Run: headless pygame with SDL's dummy video driver; simulated clock (each Clock.tick advances the game by its frame time, no real sleeping); random seed 0; keys injected as events and as key.get_pressed() state; no mouse input; restart key R tapped at the start of phases 3 and 4.
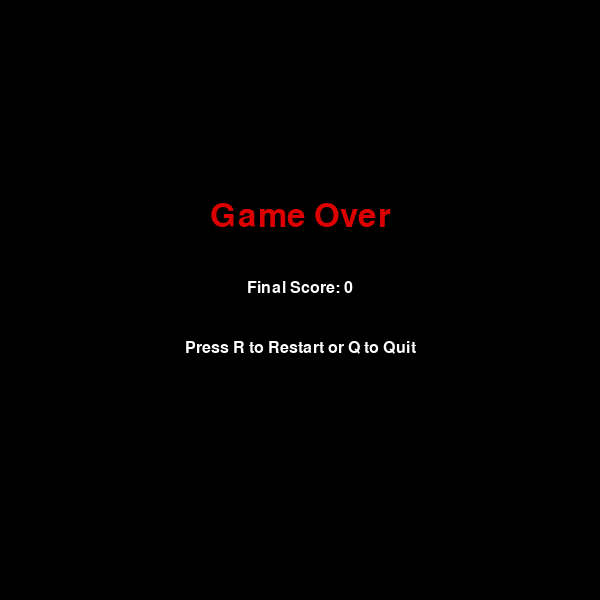
Frame 1 of 4 · flips 1–60 · no input
Frame 2 of 4 · flips 61–180 · tapped SPACE, RETURN · held RIGHT (→), D · screen unchanged from frame 1, image omitted
Frame 3 of 4 · flips 181–300 · tapped R · held DOWN (↓), S · screen unchanged from frame 2, image omitted
Frame 4 of 4 · flips 301–420 · tapped R · held LEFT (←), A, UP (↑), W · screen unchanged from frame 3, image omitted

The pygame program that drew these frames:

import pygame
import random
import sys


pygame.init()

WIDTH = 600
HEIGHT = 600
CELL_SIZE = 20

COLS = WIDTH // CELL_SIZE
ROWS = HEIGHT // CELL_SIZE

screen = pygame.display.set_mode((WIDTH, HEIGHT))
pygame.display.set_caption("Snake with Weighted Food")

clock = pygame.time.Clock()


# Colors
BLACK = (0, 0, 0)
WHITE = (255, 255, 255)
GREEN = (0, 180, 0)
DARK_GREEN = (0, 120, 0)
RED = (220, 0, 0)
YELLOW = (255, 215, 0)
PURPLE = (170, 0, 170)
GRAY = (90, 90, 90)


# Fonts
font = pygame.font.SysFont("Verdana", 24)
small_font = pygame.font.SysFont("Verdana", 18)
big_font = pygame.font.SysFont("Verdana", 48)


snake_speed = 8
score = 0

# Food stays on screen only for this many milliseconds
FOOD_LIFETIME = 5000   # 5 seconds



class Snake:
    def __init__(self):
    
        self.body = [(10, 10), (9, 10), (8, 10)]
        self.direction = (1, 0)   #start moving right
        self.grow_by = 0          #how many body parts should be added

    def move(self):
        """
        Move snake by creating a new head.
        Remove tail unless snake should grow.
        """
        head_x, head_y = self.body[0]
        dir_x, dir_y = self.direction

        new_head = (head_x + dir_x, head_y + dir_y)
        self.body.insert(0, new_head)

        if self.grow_by > 0:
            self.grow_by -= 1
        else:
            self.body.pop()

    def change_direction(self, new_direction):
        """
        Change movement direction.
        Prevent snake from moving directly backward.
        """
        current_x, current_y = self.direction
        new_x, new_y = new_direction

       
        if (current_x + new_x, current_y + new_y) != (0, 0):
            self.direction = new_direction

    def check_collision(self):
        """
        Check collision with walls and with itself.
        """
        head_x, head_y = self.body[0]

        
        if head_x < 0 or head_x >= COLS or head_y < 0 or head_y >= ROWS:
            return True

        if self.body[0] in self.body[1:]:
            return True

        return False

    def draw(self, surface):
        """
        Draw snake on the screen.
        """
        for index, segment in enumerate(self.body):
            x, y = segment
            rect = pygame.Rect(x * CELL_SIZE, y * CELL_SIZE, CELL_SIZE, CELL_SIZE)

            if index == 0:
                pygame.draw.rect(surface, DARK_GREEN, rect)
            else:
                pygame.draw.rect(surface, GREEN, rect)

            pygame.draw.rect(surface, BLACK, rect, 1)



class Food:
    def __init__(self, snake_body):
        """
        Create food with:
        - random position
        - random weight
        - spawn time for timer logic
        """
        self.weight = random.choice([1, 2, 3])

       
        if self.weight == 1:
            self.color = RED
        elif self.weight == 2:
            self.color = YELLOW
        else:
            self.color = PURPLE

        self.position = self.generate_position(snake_body)
        self.spawn_time = pygame.time.get_ticks()

    def generate_position(self, snake_body):
        """
        Generate random position for food.
        Food must not appear on the snake.
        """
        while True:
            x = random.randint(0, COLS - 1)
            y = random.randint(0, ROWS - 1)

            if (x, y) not in snake_body:
                return (x, y)

    def is_expired(self):
        """
        Return True if the food has existed too long
        and should disappear.
        """
        current_time = pygame.time.get_ticks()
        return current_time - self.spawn_time > FOOD_LIFETIME

    def draw(self, surface):
        """
        Draw food on the field.
        Display its weight as a number.
        """
        x, y = self.position
        rect = pygame.Rect(x * CELL_SIZE, y * CELL_SIZE, CELL_SIZE, CELL_SIZE)

        pygame.draw.rect(surface, self.color, rect)
        pygame.draw.rect(surface, BLACK, rect, 1)

        #Draw weight number on food
        weight_text = small_font.render(str(self.weight), True, BLACK)
        text_rect = weight_text.get_rect(center=rect.center)
        surface.blit(weight_text, text_rect)



def draw_grid():
    """
    Draw grid lines.
    """
    for x in range(0, WIDTH, CELL_SIZE):
        pygame.draw.line(screen, GRAY, (x, 0), (x, HEIGHT))
    for y in range(0, HEIGHT, CELL_SIZE):
        pygame.draw.line(screen, GRAY, (0, y), (WIDTH, y))


def draw_hud(food):
    """
    Draw score and food timer information.
    """
    score_text = font.render(f"Score: {score}", True, WHITE)
    screen.blit(score_text, (10, 10))

    
    time_left_ms = FOOD_LIFETIME - (pygame.time.get_ticks() - food.spawn_time)
    time_left_sec = max(0, time_left_ms // 1000)

    timer_text = font.render(f"Food timer: {time_left_sec}", True, WHITE)
    screen.blit(timer_text, (350, 10))

    legend1 = small_font.render("Red=1", True, WHITE)
    legend2 = small_font.render("Yellow=2", True, WHITE)
    legend3 = small_font.render("Purple=3", True, WHITE)

    screen.blit(legend1, (10, 45))
    screen.blit(legend2, (80, 45))
    screen.blit(legend3, (180, 45))


def game_over_screen():
    """
    Show game over screen.
    """
    screen.fill(BLACK)

    game_over_text = big_font.render("Game Over", True, RED)
    score_text = font.render(f"Final Score: {score}", True, WHITE)
    restart_text = font.render("Press R to Restart or Q to Quit", True, WHITE)

    screen.blit(game_over_text, (WIDTH // 2 - game_over_text.get_width() // 2, 200))
    screen.blit(score_text, (WIDTH // 2 - score_text.get_width() // 2, 280))
    screen.blit(restart_text, (WIDTH // 2 - restart_text.get_width() // 2, 340))

    pygame.display.update()


def reset_game():
    """
    Reset game state.
    """
    global snake, food, score

    snake = Snake()
    food = Food(snake.body)
    score = 0



snake = Snake()
food = Food(snake.body)

game_over = False
running = True


while running:
    for event in pygame.event.get():
        if event.type == pygame.QUIT:
            running = False

        if event.type == pygame.KEYDOWN:
            if not game_over:
                if event.key == pygame.K_UP:
                    snake.change_direction((0, -1))
                elif event.key == pygame.K_DOWN:
                    snake.change_direction((0, 1))
                elif event.key == pygame.K_LEFT:
                    snake.change_direction((-1, 0))
                elif event.key == pygame.K_RIGHT:
                    snake.change_direction((1, 0))
            else:
                if event.key == pygame.K_r:
                    reset_game()
                    game_over = False
                elif event.key == pygame.K_q:
                    running = False

    if not game_over:
        #move snake
        snake.move()

        if snake.check_collision():
            game_over = True

        
        if food.is_expired():
            food = Food(snake.body)

    
        if snake.body[0] == food.position:
            
            score += food.weight

        
            snake.grow_by += food.weight

            #Generate new food
            food = Food(snake.body)

        #Draw everything
        screen.fill(BLACK)
        draw_grid()
        snake.draw(screen)
        food.draw(screen)
        draw_hud(food)
        pygame.display.update()

        clock.tick(snake_speed)

    else:
        game_over_screen()
        clock.tick(10)

pygame.quit()
sys.exit()
